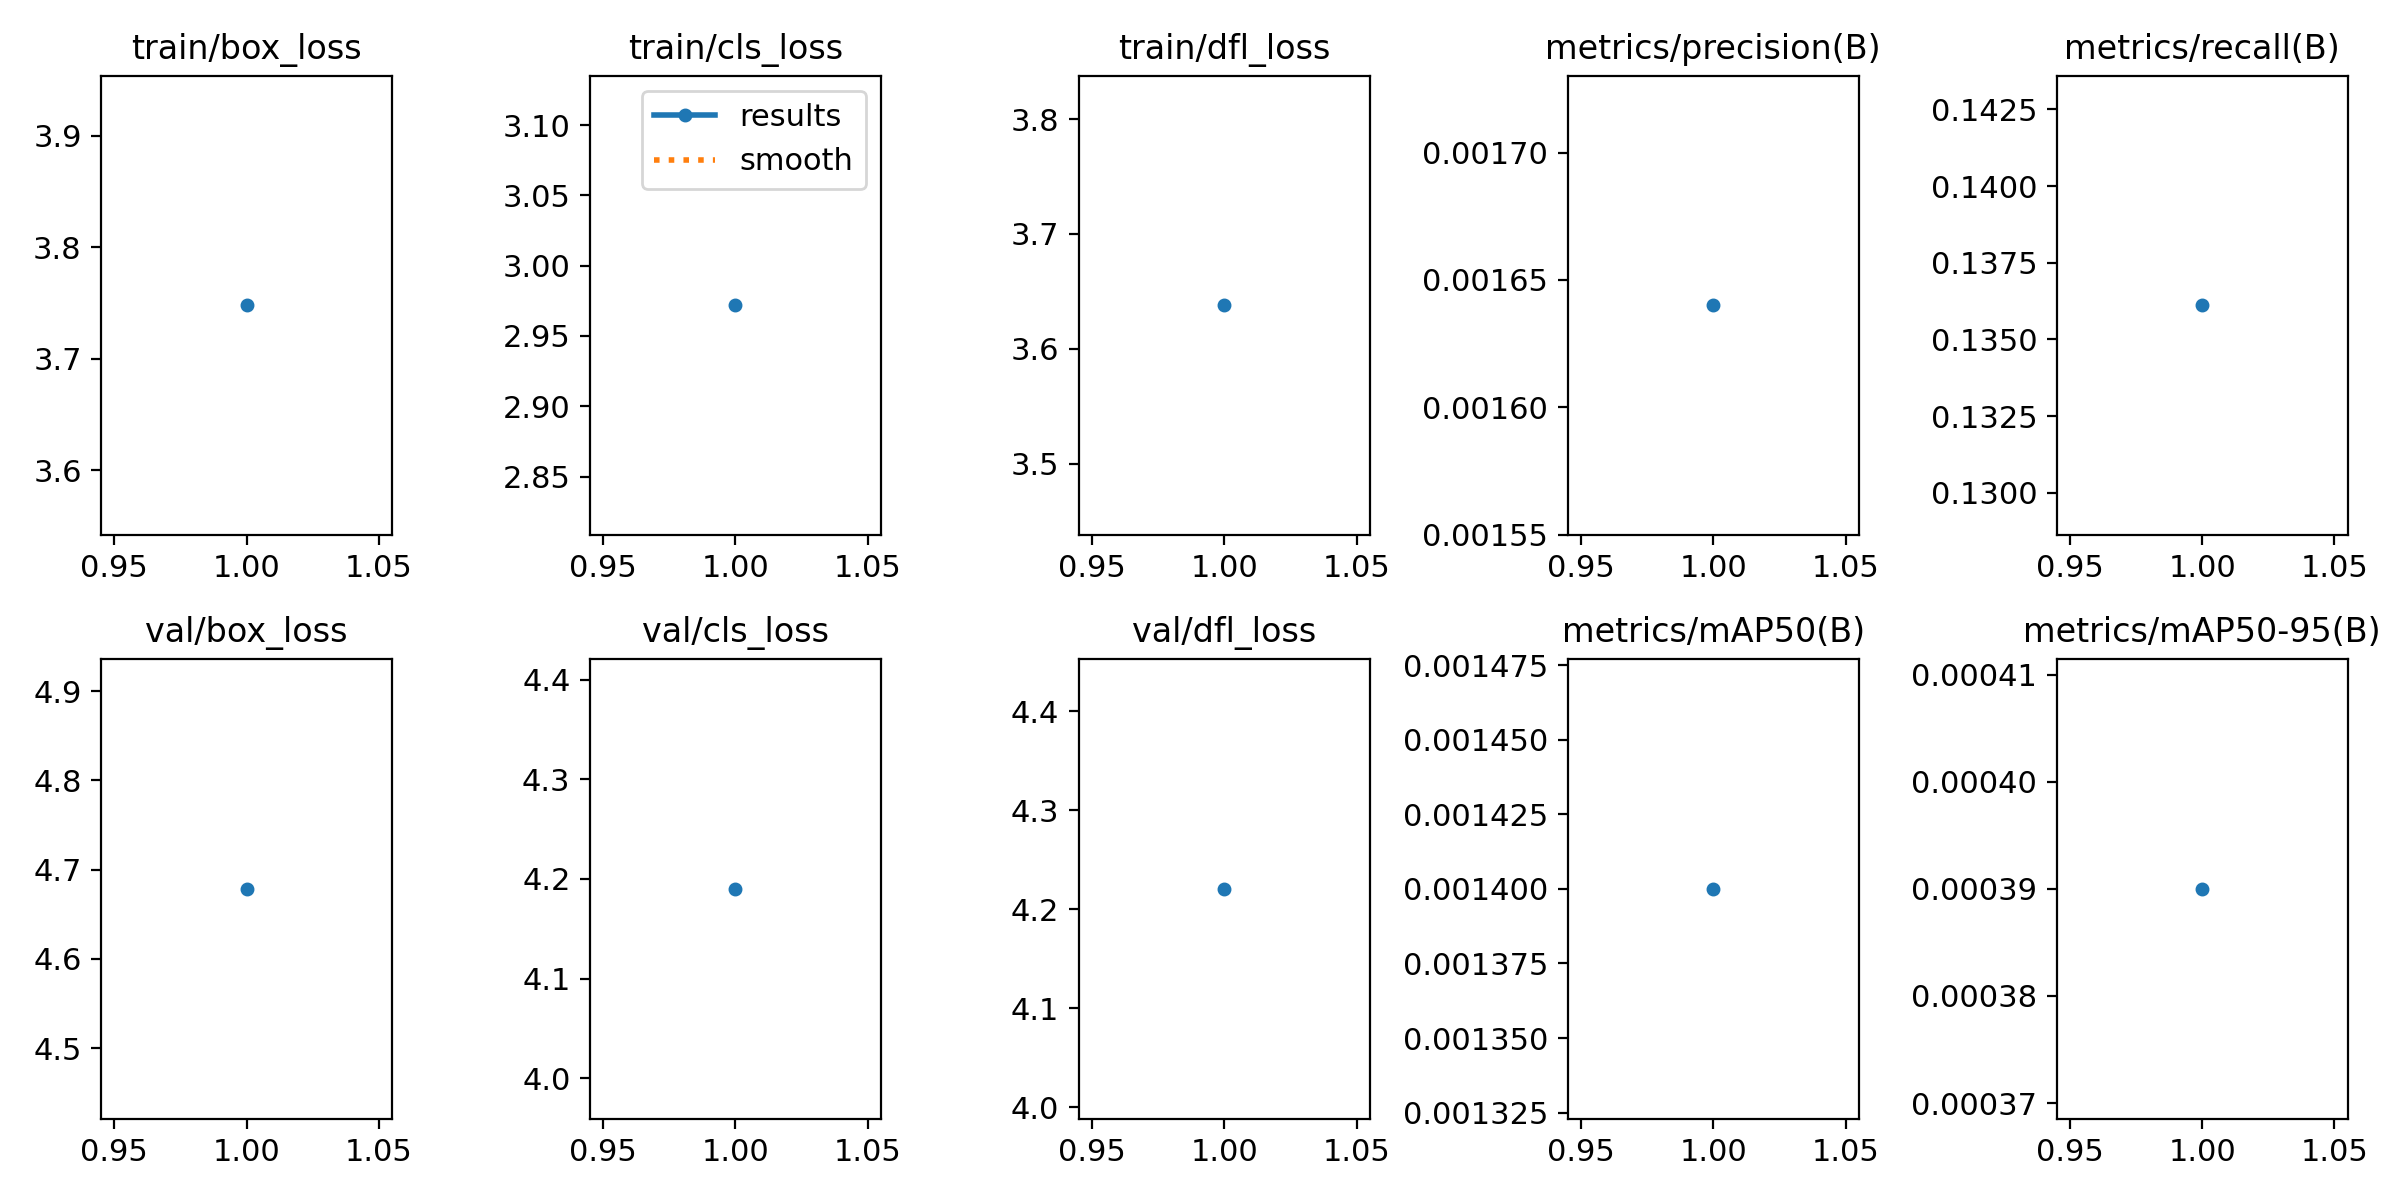

Data behind this chart, as committed beside it:
epoch, train/box_loss, train/cls_loss, train/dfl_loss, metrics/precision(B), metrics/recall(B), metrics/mAP50(B), metrics/mAP50-95(B), val/box_loss, val/cls_loss, val/dfl_loss, lr/pg0, lr/pg1, lr/pg2
1, 3.748, 2.972, 3.638, 0.00164, 0.1361, 0.0014, 0.00039, 4.678, 4.19, 4.221, 0.0005433, 0.0005433, 0.0005433
